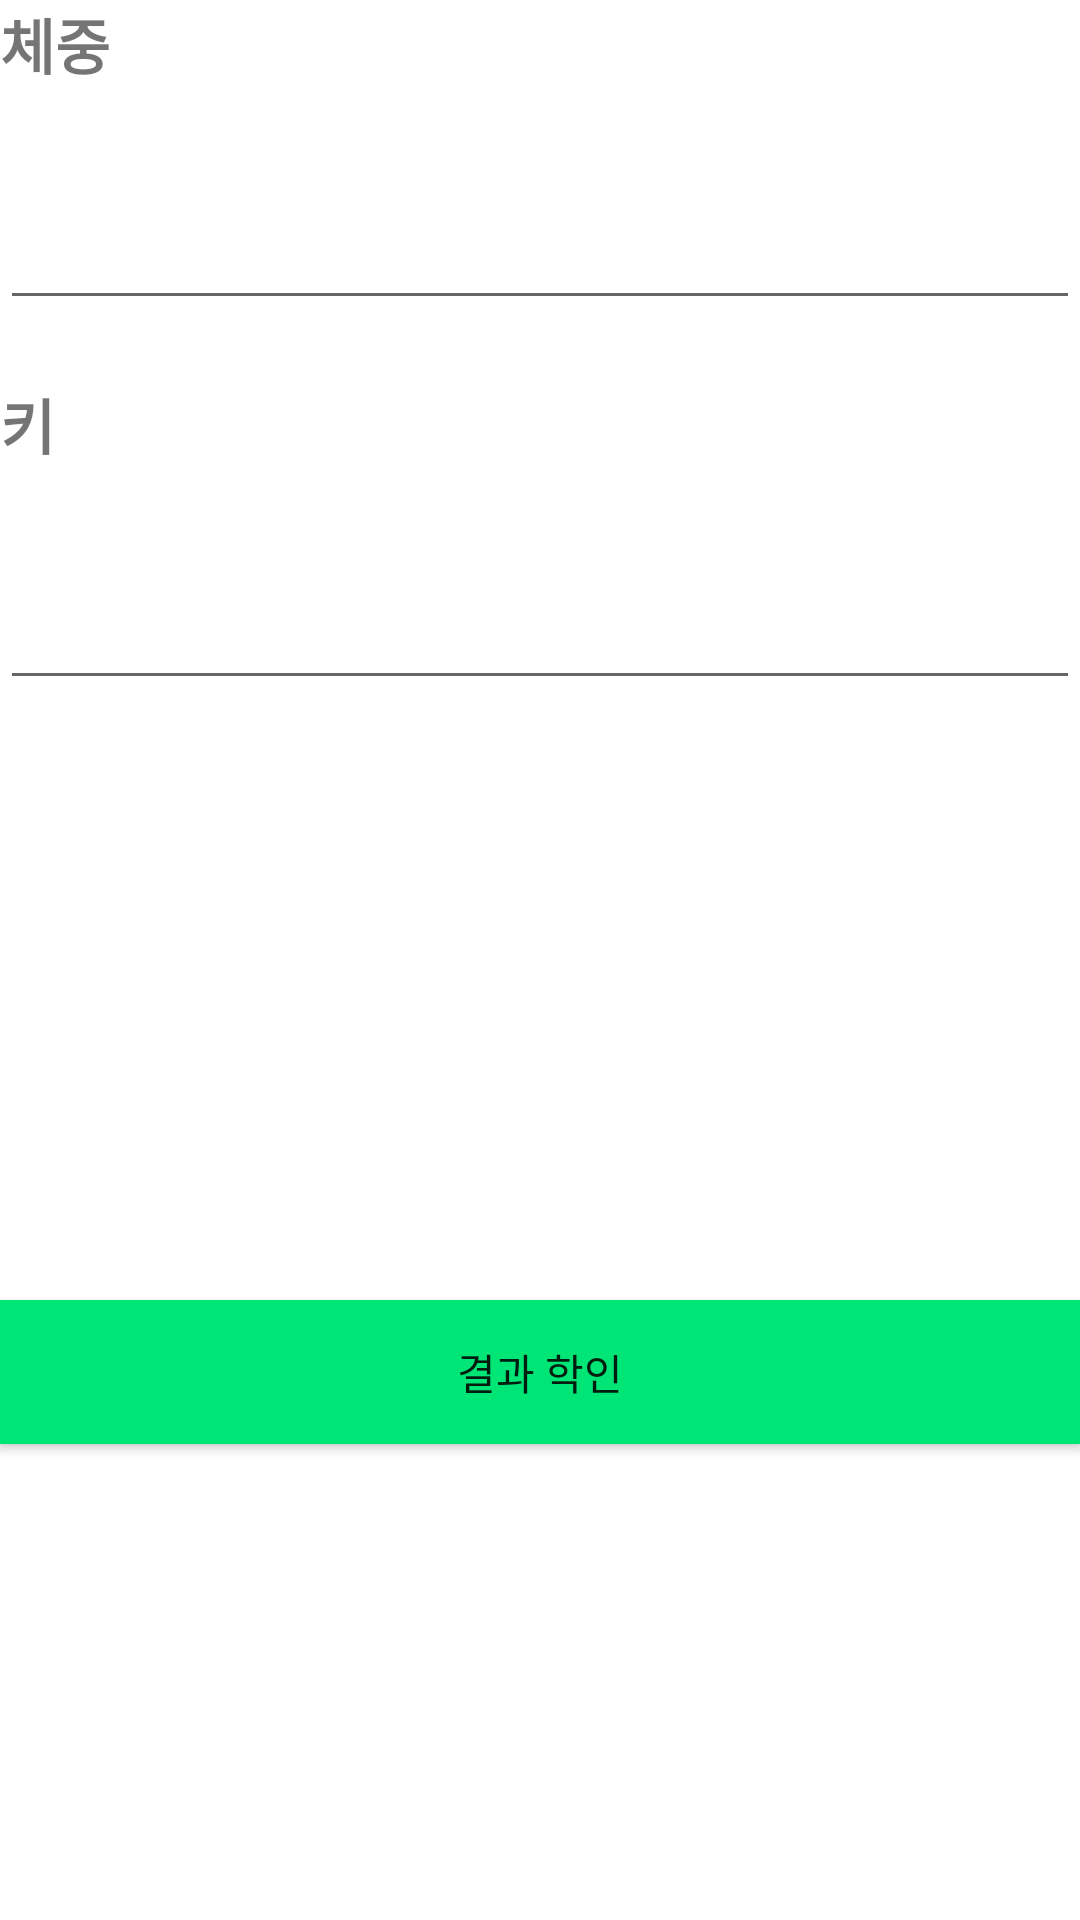

Layout XML and referenced resources for this Android screen:
<!-- AndroidManifest.xml: application theme Theme.BmiProject -->
<!-- res/layout/activity_main.xml -->
<?xml version="1.0" encoding="utf-8"?>
<LinearLayout xmlns:android="http://schemas.android.com/apk/res/android"
    xmlns:tools="http://schemas.android.com/tools"
    android:layout_width="match_parent"
    android:layout_height="match_parent"
    android:layout_margin="10dp"
    android:orientation="vertical"
    tools:context=".MainActivity">

    <TextView
        android:layout_width="match_parent"
        android:layout_height="wrap_content"
        android:text="체중"
        android:textSize="20sp"
        android:textStyle="bold" />

    <EditText
        android:id="@+id/weightEditText"
        android:layout_width="match_parent"
        android:layout_height="wrap_content"
        android:layout_marginTop="20dp"
        android:inputType="number"
        android:textSize="30sp" />

    <TextView
        android:layout_width="match_parent"
        android:layout_height="wrap_content"
        android:layout_marginTop="20dp"
        android:text="키"
        android:textSize="20sp"
        android:textStyle="bold" />

    <EditText
        android:id="@+id/heightEditText"
        android:layout_width="match_parent"
        android:layout_height="wrap_content"
        android:layout_marginTop="20dp"
        android:inputType="number"
        android:textSize="30sp" />

    <androidx.appcompat.widget.AppCompatButton
        android:id="@+id/resultButton"
        android:layout_width="match_parent"
        android:layout_height="wrap_content"
        android:layout_marginTop="200dp"
        android:background="#00E676"
        android:text="결과 학인" />


</LinearLayout>
<!-- resources referenced by this layout -->
<resources>
  <style name="Theme.BmiProject" parent="Theme.MaterialComponents.DayNight.DarkActionBar">
          
          <item name="colorPrimary">@color/purple_500</item>
          <item name="colorPrimaryVariant">@color/purple_700</item>
          <item name="colorOnPrimary">@color/white</item>
          
          <item name="colorSecondary">@color/teal_200</item>
          <item name="colorSecondaryVariant">@color/teal_700</item>
          <item name="colorOnSecondary">@color/black</item>
          
          <item name="android:statusBarColor" tools:targetApi="l">?attr/colorPrimaryVariant</item>
          
      </style>
  <!-- not gathered from this repository: default colours our renderer supplied (Android Studio template values) -->
  <color name="purple_500">#FF6200EE</color>
  <color name="purple_700">#FF3700B3</color>
  <color name="teal_200">#FF03DAC5</color>
  <color name="teal_700">#FF018786</color>
  <color name="black">#FF000000</color>
  <color name="white">#FFFFFFFF</color>
</resources>
